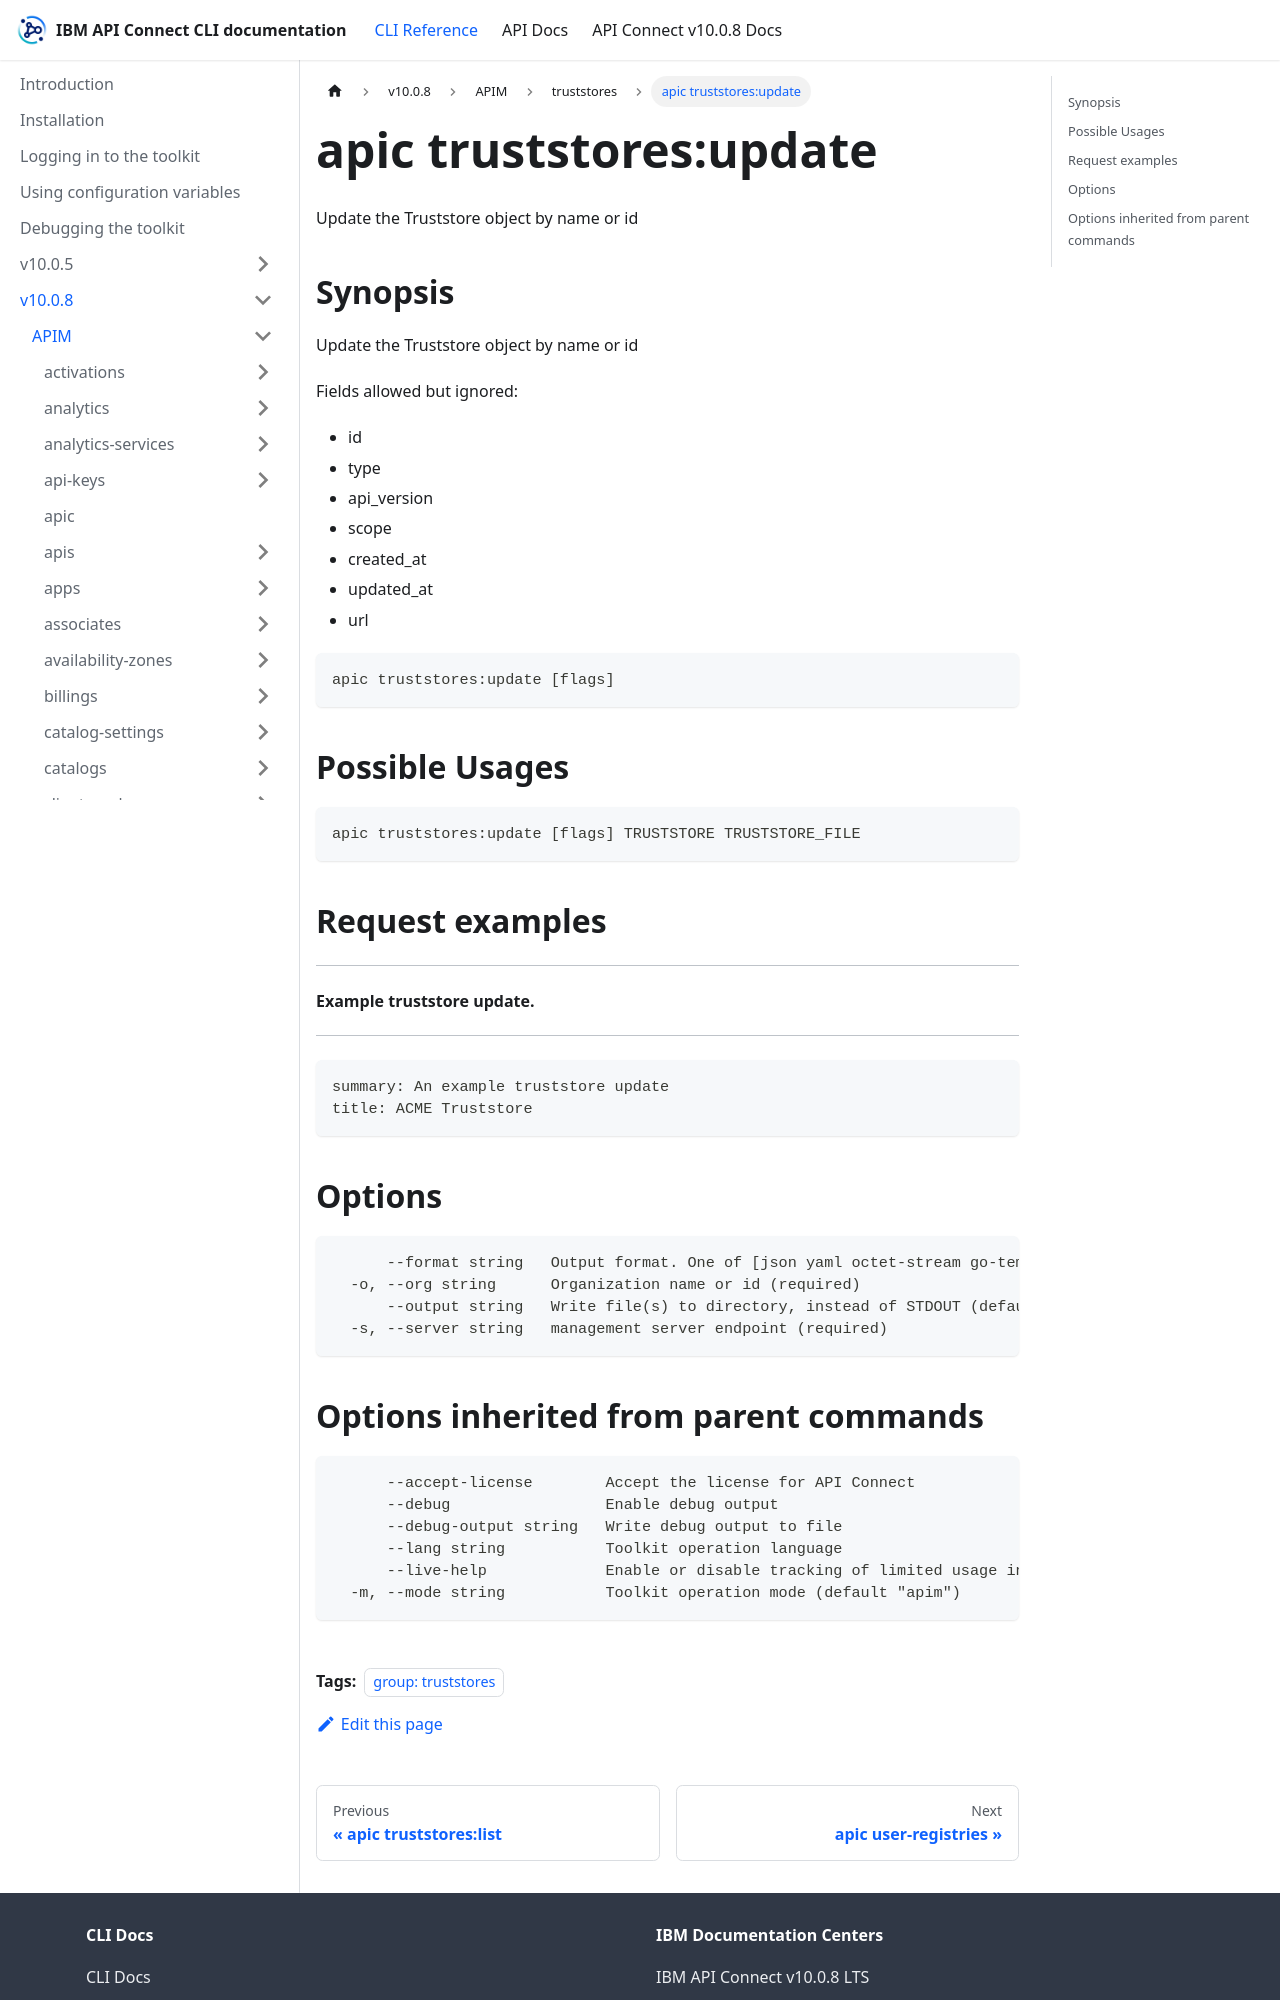

repository: ibm-apiconnect/clidocs · page: docs/v1008/apim/truststores/apic_truststores_update.html · generator: docusaurus

---
tags:
- "group: truststores"
---
# apic truststores:update

Update the Truststore object by name or id

## Synopsis

Update the Truststore object by name or id
          
          Fields allowed but ignored:
          - id
          - type
          - api_version
          - scope
          - created_at
          - updated_at
          - url

```
apic truststores:update [flags]
```

## Possible Usages

```
apic truststores:update [flags] TRUSTSTORE TRUSTSTORE_FILE
```

## Request examples

-------------------------------
#### Example truststore update.
-------------------------------

```
summary: An example truststore update
title: ACME Truststore
```

## Options

```
      --format string   Output format. One of [json yaml octet-stream go-template=... go-template-file=...], defaults to yaml.
  -o, --org string      Organization name or id (required)
      --output string   Write file(s) to directory, instead of STDOUT (default "-")
  -s, --server string   management server endpoint (required)
```
